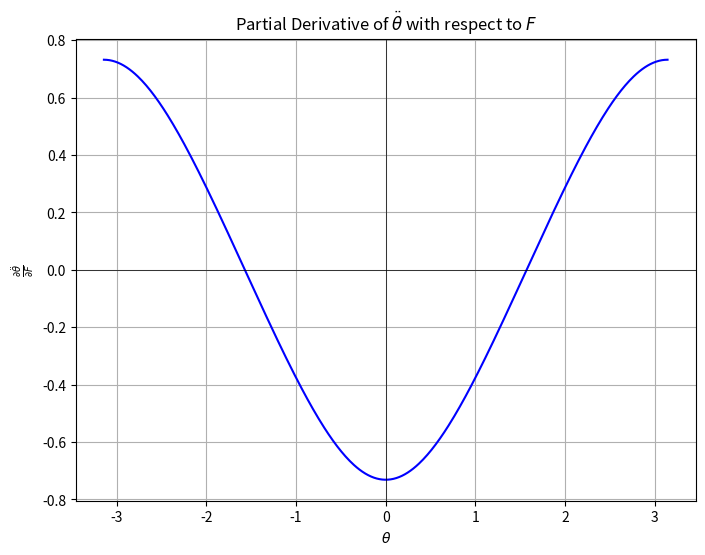

Recreate this plot in Python.
import numpy as np
import sympy as sp
import matplotlib.pyplot as plt

# Define symbols
theta, F = sp.symbols('theta F')

# Given parameters
M = 1
m = 0.1
l = 1
g = 9.81


# Equation for the cart-pole system
ddot_theta = (g * sp.sin(theta) * (M + m) - (F + m * l * sp.diff(theta)**2 * sp.sin(theta)) * sp.cos(theta)) / \
             (l * ((4/3) * (M + m) - m * sp.cos(theta)**2))

# Partial derivative of ddot_theta with respect to F
ddot_theta_F = sp.diff(ddot_theta, F)

# Substituting given values
ddot_theta_F = ddot_theta_F.subs({M: 1, m: 0.1, l: 1, g: 9.81})

# Solving for roots
roots = sp.solve(ddot_theta_F, F)

# Plot
theta_vals = np.linspace(-np.pi, np.pi, 400)
F_vals = [ddot_theta_F.subs({theta: theta_val}) for theta_val in theta_vals]

plt.figure(figsize=(8, 6))
plt.plot(theta_vals, F_vals, color='blue')
plt.xlabel(r'$\theta$')
plt.ylabel(r'$\frac{\partial \ddot{\theta}}{\partial F}$')
plt.title('Partial Derivative of $\ddot{\\theta}$ with respect to $F$')
plt.axhline(0, color='black', linewidth=0.5)
plt.axvline(0, color='black', linewidth=0.5)
plt.grid(True)
plt.show()
